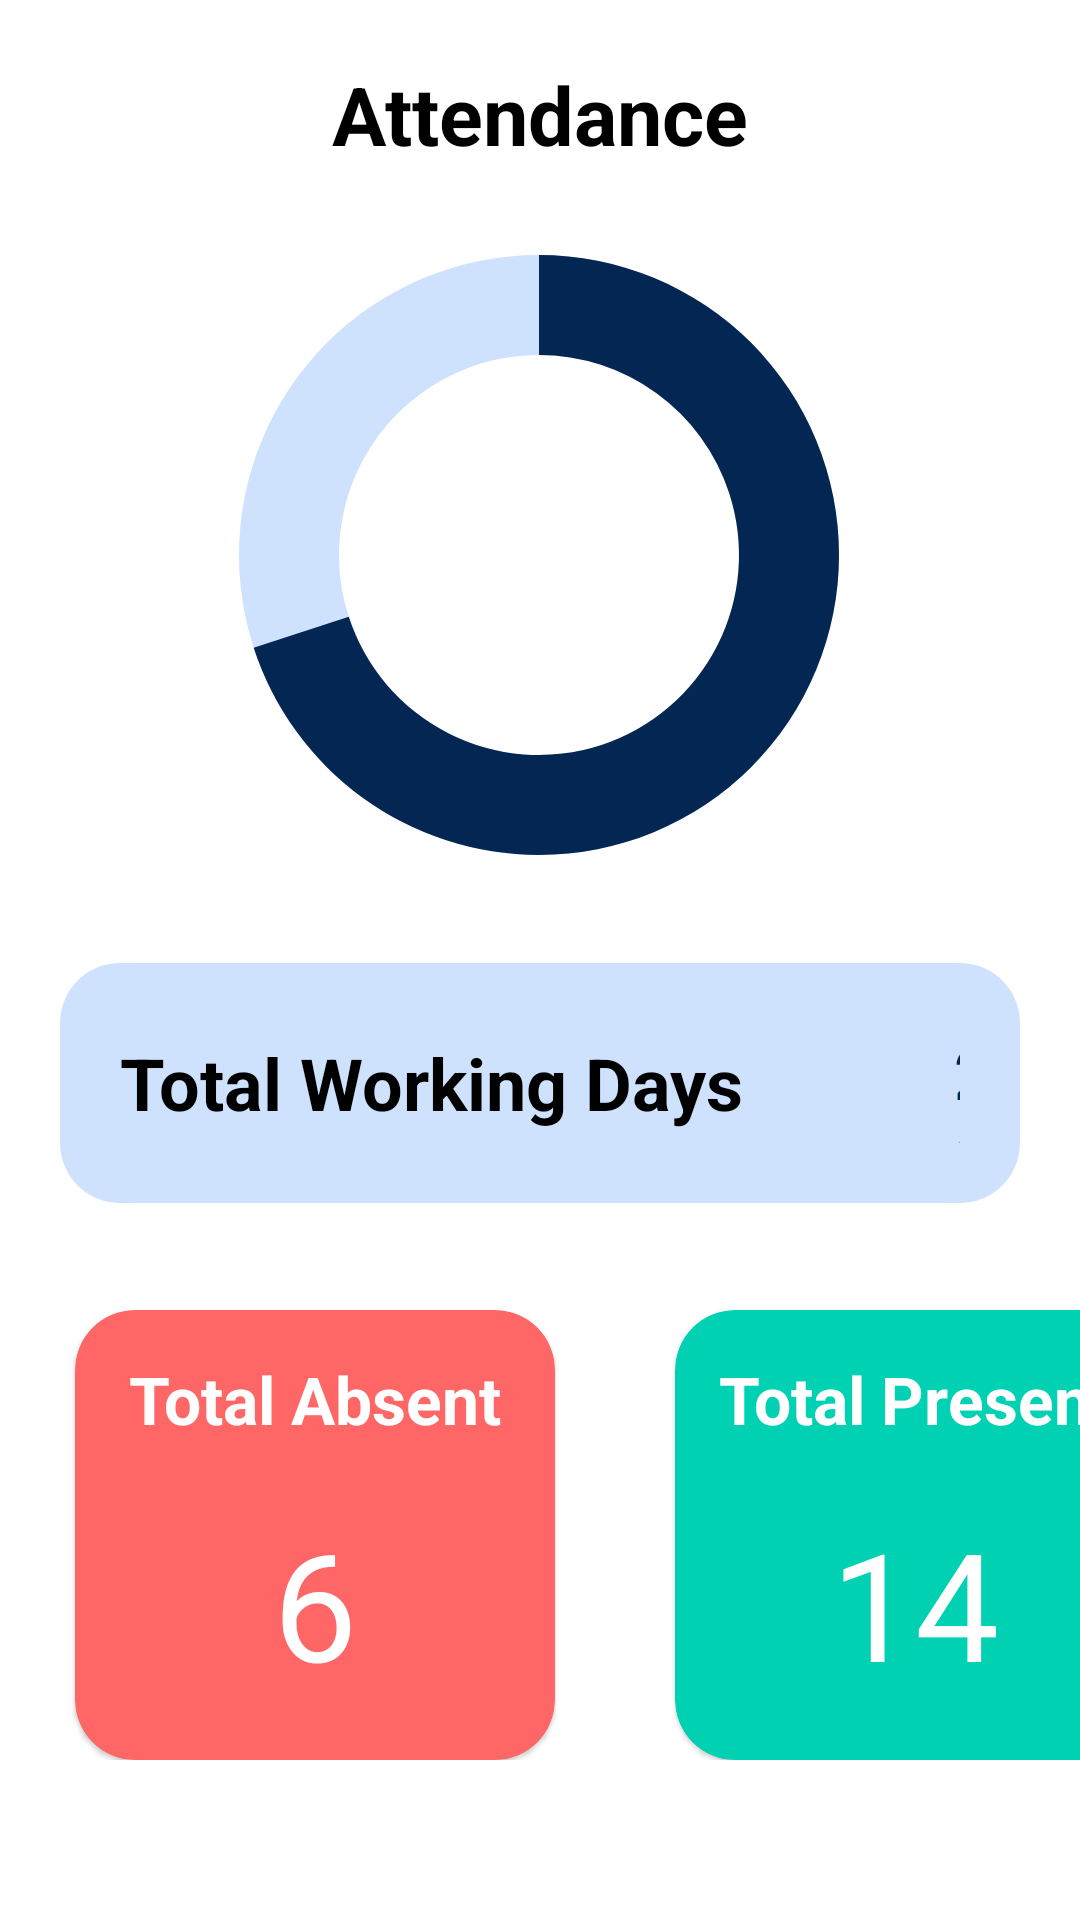

Reconstruct the res/layout file that produces this screen, plus the resources it refers to.
<!-- AndroidManifest.xml: application theme Theme.CollegeApp -->
<!-- res/layout/activity_view_attendance.xml -->
<?xml version="1.0" encoding="utf-8"?>
<androidx.constraintlayout.widget.ConstraintLayout xmlns:android="http://schemas.android.com/apk/res/android"
    xmlns:app="http://schemas.android.com/apk/res-auto"
    xmlns:tools="http://schemas.android.com/tools"
    android:layout_width="match_parent"
    android:layout_height="match_parent"
    android:background="@color/white"
    tools:context=".MainActivity">

    

    <ProgressBar
        android:id="@+id/progress_bar"
        style="@style/CircularDeterminateProgressBar"
        android:layout_width="200dp"
        android:layout_height="200dp"
        android:indeterminateOnly="false"
        android:progress="70"
        android:progressDrawable="@drawable/circle"
        android:rotation="-90"
        app:layout_constraintBottom_toBottomOf="parent"
        app:layout_constraintHorizontal_bias="0.497"
        app:layout_constraintLeft_toLeftOf="parent"
        app:layout_constraintRight_toRightOf="parent"
        app:layout_constraintTop_toTopOf="parent"
        app:layout_constraintVertical_bias="0.193"
        tools:progress="70" />

    <TextView
        android:id="@+id/text_view_progress"
        android:layout_width="wrap_content"
        android:layout_height="wrap_content"
        android:textColor="@color/black"
        android:textSize="24sp"
        android:textStyle="bold"
        app:layout_constraintBottom_toBottomOf="@+id/progress_bar"
        app:layout_constraintEnd_toEndOf="@+id/progress_bar"
        app:layout_constraintStart_toStartOf="@+id/progress_bar"
        app:layout_constraintTop_toTopOf="@+id/progress_bar" />

    <TextView
        android:id="@+id/header"
        android:layout_width="159dp"
        android:layout_height="37dp"
        android:layout_marginBottom="44dp"
        android:text="Attendance"
        android:textAlignment="center"
        android:textColor="@color/black"
        android:textSize="27sp"
        android:textStyle="bold"
        android:layout_marginTop="20dp"
        app:layout_constraintBottom_toTopOf="@+id/progress_bar"
        app:layout_constraintEnd_toEndOf="parent"
        app:layout_constraintStart_toStartOf="parent"
        app:layout_constraintTop_toTopOf="parent"
        app:layout_constraintVertical_bias="0.0" />

    <com.google.android.material.card.MaterialCardView
        android:layout_width="match_parent"
        android:layout_height="80dp"
        android:layout_marginStart="20dp"
        android:layout_marginEnd="20dp"
        android:backgroundTint="@color/fillPrimary"
        app:cardCornerRadius="20dp"
        app:layout_constraintEnd_toEndOf="parent"
        app:layout_constraintStart_toStartOf="parent"
        app:layout_constraintBottom_toTopOf="@+id/cardLayout"
        app:layout_constraintTop_toBottomOf="@+id/progress_bar">

        <LinearLayout
            android:layout_width="match_parent"
            android:layout_height="match_parent">

            <TextView
                android:layout_width="wrap_content"
                android:layout_height="wrap_content"
                android:layout_gravity="center"
                android:layout_marginStart="20dp"
                android:text="Total Working Days"
                android:textColor="@color/black"
                android:textSize="24sp"
                android:textStyle="bold" />

            <TextView
                android:id="@+id/totalDays"
                android:layout_width="wrap_content"
                android:layout_height="wrap_content"
                android:layout_gravity="center"
                android:layout_marginStart="50dp"
                android:padding="20dp"
                android:text="20"
                android:textColor="@color/primary"
                android:textSize="24sp"
                android:textStyle="bold" />

        </LinearLayout>
    </com.google.android.material.card.MaterialCardView>

    <LinearLayout
        android:layout_width="match_parent"
        android:layout_height="wrap_content"
        android:orientation="horizontal"
        android:layout_marginTop="418dp"
        android:layout_marginBottom="35dp"
        app:layout_constraintBottom_toBottomOf="parent"
        app:layout_constraintEnd_toEndOf="parent"
        app:layout_constraintStart_toStartOf="parent"
        app:layout_constraintTop_toTopOf="parent"
        android:id="@+id/cardLayout">

        <com.google.android.material.card.MaterialCardView
            android:id="@+id/materialCardView"
            android:layout_width="160dp"
            android:layout_height="150dp"
            android:layout_marginStart="25dp"
            android:backgroundTint="@color/red"
            app:cardCornerRadius="20dp">

            <LinearLayout
                android:layout_width="match_parent"
                android:layout_height="match_parent"
                android:orientation="vertical">

                <TextView
                    android:layout_width="match_parent"
                    android:layout_height="wrap_content"
                    android:layout_marginTop="15dp"
                    android:gravity="center"
                    android:text="Total Absent"
                    android:textColor="#fff"
                    android:textSize="22sp"
                    android:textStyle="bold" />

                <TextView
                    android:id="@+id/totalAbsent"
                    android:layout_width="match_parent"
                    android:layout_height="wrap_content"
                    android:layout_marginTop="20dp"
                    android:gravity="center"
                    android:text="6"
                    android:textColor="#fff"
                    android:textSize="50sp" />
            </LinearLayout>
        </com.google.android.material.card.MaterialCardView>

        <com.google.android.material.card.MaterialCardView
            android:layout_width="160dp"
            android:layout_height="150dp"
            android:layout_marginStart="40dp"
            android:backgroundTint="@color/green"
            app:cardCornerRadius="20dp">

            <LinearLayout
                android:layout_width="match_parent"
                android:layout_height="match_parent"
                android:orientation="vertical">

                <TextView
                    android:layout_width="match_parent"
                    android:layout_height="wrap_content"
                    android:layout_marginTop="15dp"
                    android:gravity="center"
                    android:text="Total Present"
                    android:textColor="#fff"
                    android:textSize="22sp"
                    android:textStyle="bold" />

                <TextView
                    android:id="@+id/totalPresent"
                    android:layout_width="match_parent"
                    android:layout_height="wrap_content"
                    android:layout_marginTop="20dp"
                    android:gravity="center"
                    android:text="14"
                    android:textColor="#fff"
                    android:textSize="50sp" />
            </LinearLayout>
        </com.google.android.material.card.MaterialCardView>
    </LinearLayout>
</androidx.constraintlayout.widget.ConstraintLayout>
<!-- resources referenced by this layout -->
<resources>
  <color name="black">#FF000000</color>
  <color name="fillPrimary">#cee2fd</color>
  <color name="green">#00d1b2</color>
  <color name="primary">#042652</color>
  <color name="red">#ff6666</color>
  <color name="white">#FFFFFFFF</color>
  <!-- drawable circle (drawable) -->
  <?xml version="1.0" encoding="utf-8"?>
  <layer-list xmlns:android="http://schemas.android.com/apk/res/android">
      
      <item>
          
          <shape
              android:shape="ring"
              android:thicknessRatio="6"
              android:useLevel="false">
              <solid android:color="#cee2fd" />
          </shape>
      </item>
      
      <item>
          
          <rotate
              android:fromDegrees="0"
              android:toDegrees="0">
              
              <shape
                  android:shape="ring"
                  android:thicknessRatio="6"
                  android:useLevel="true">
                  <gradient
                      android:endColor="@color/primary"
                      android:startColor="@color/primary"
                      android:type="sweep" />
  
              </shape>
          </rotate>
      </item>
  </layer-list>
  <style name="CircularDeterminateProgressBar">
          <item name="android:indeterminateOnly">false </item>
          <item name="android:progressDrawable">@drawable/circle</item>
      </style>
  <style name="Theme.CollegeApp" parent="Theme.MaterialComponents.DayNight.DarkActionBar">
          
          <item name="colorPrimary">#042652</item>
          <item name="colorPrimaryVariant">#042652</item>
          <item name="colorOnPrimary">@color/white</item>
          
          <item name="colorSecondary">@color/teal_200</item>
          <item name="colorSecondaryVariant">@color/teal_700</item>
          <item name="colorOnSecondary">@color/black</item>
          
          <item name="android:statusBarColor" tools:targetApi="l">?attr/colorPrimaryVariant</item>
          <item name="android:forceDarkAllowed" tools:targetApi="q">false</item>
          
      </style>
  <color name="teal_200">#FF03DAC5</color>
  <color name="teal_700">#FF018786</color>
</resources>
